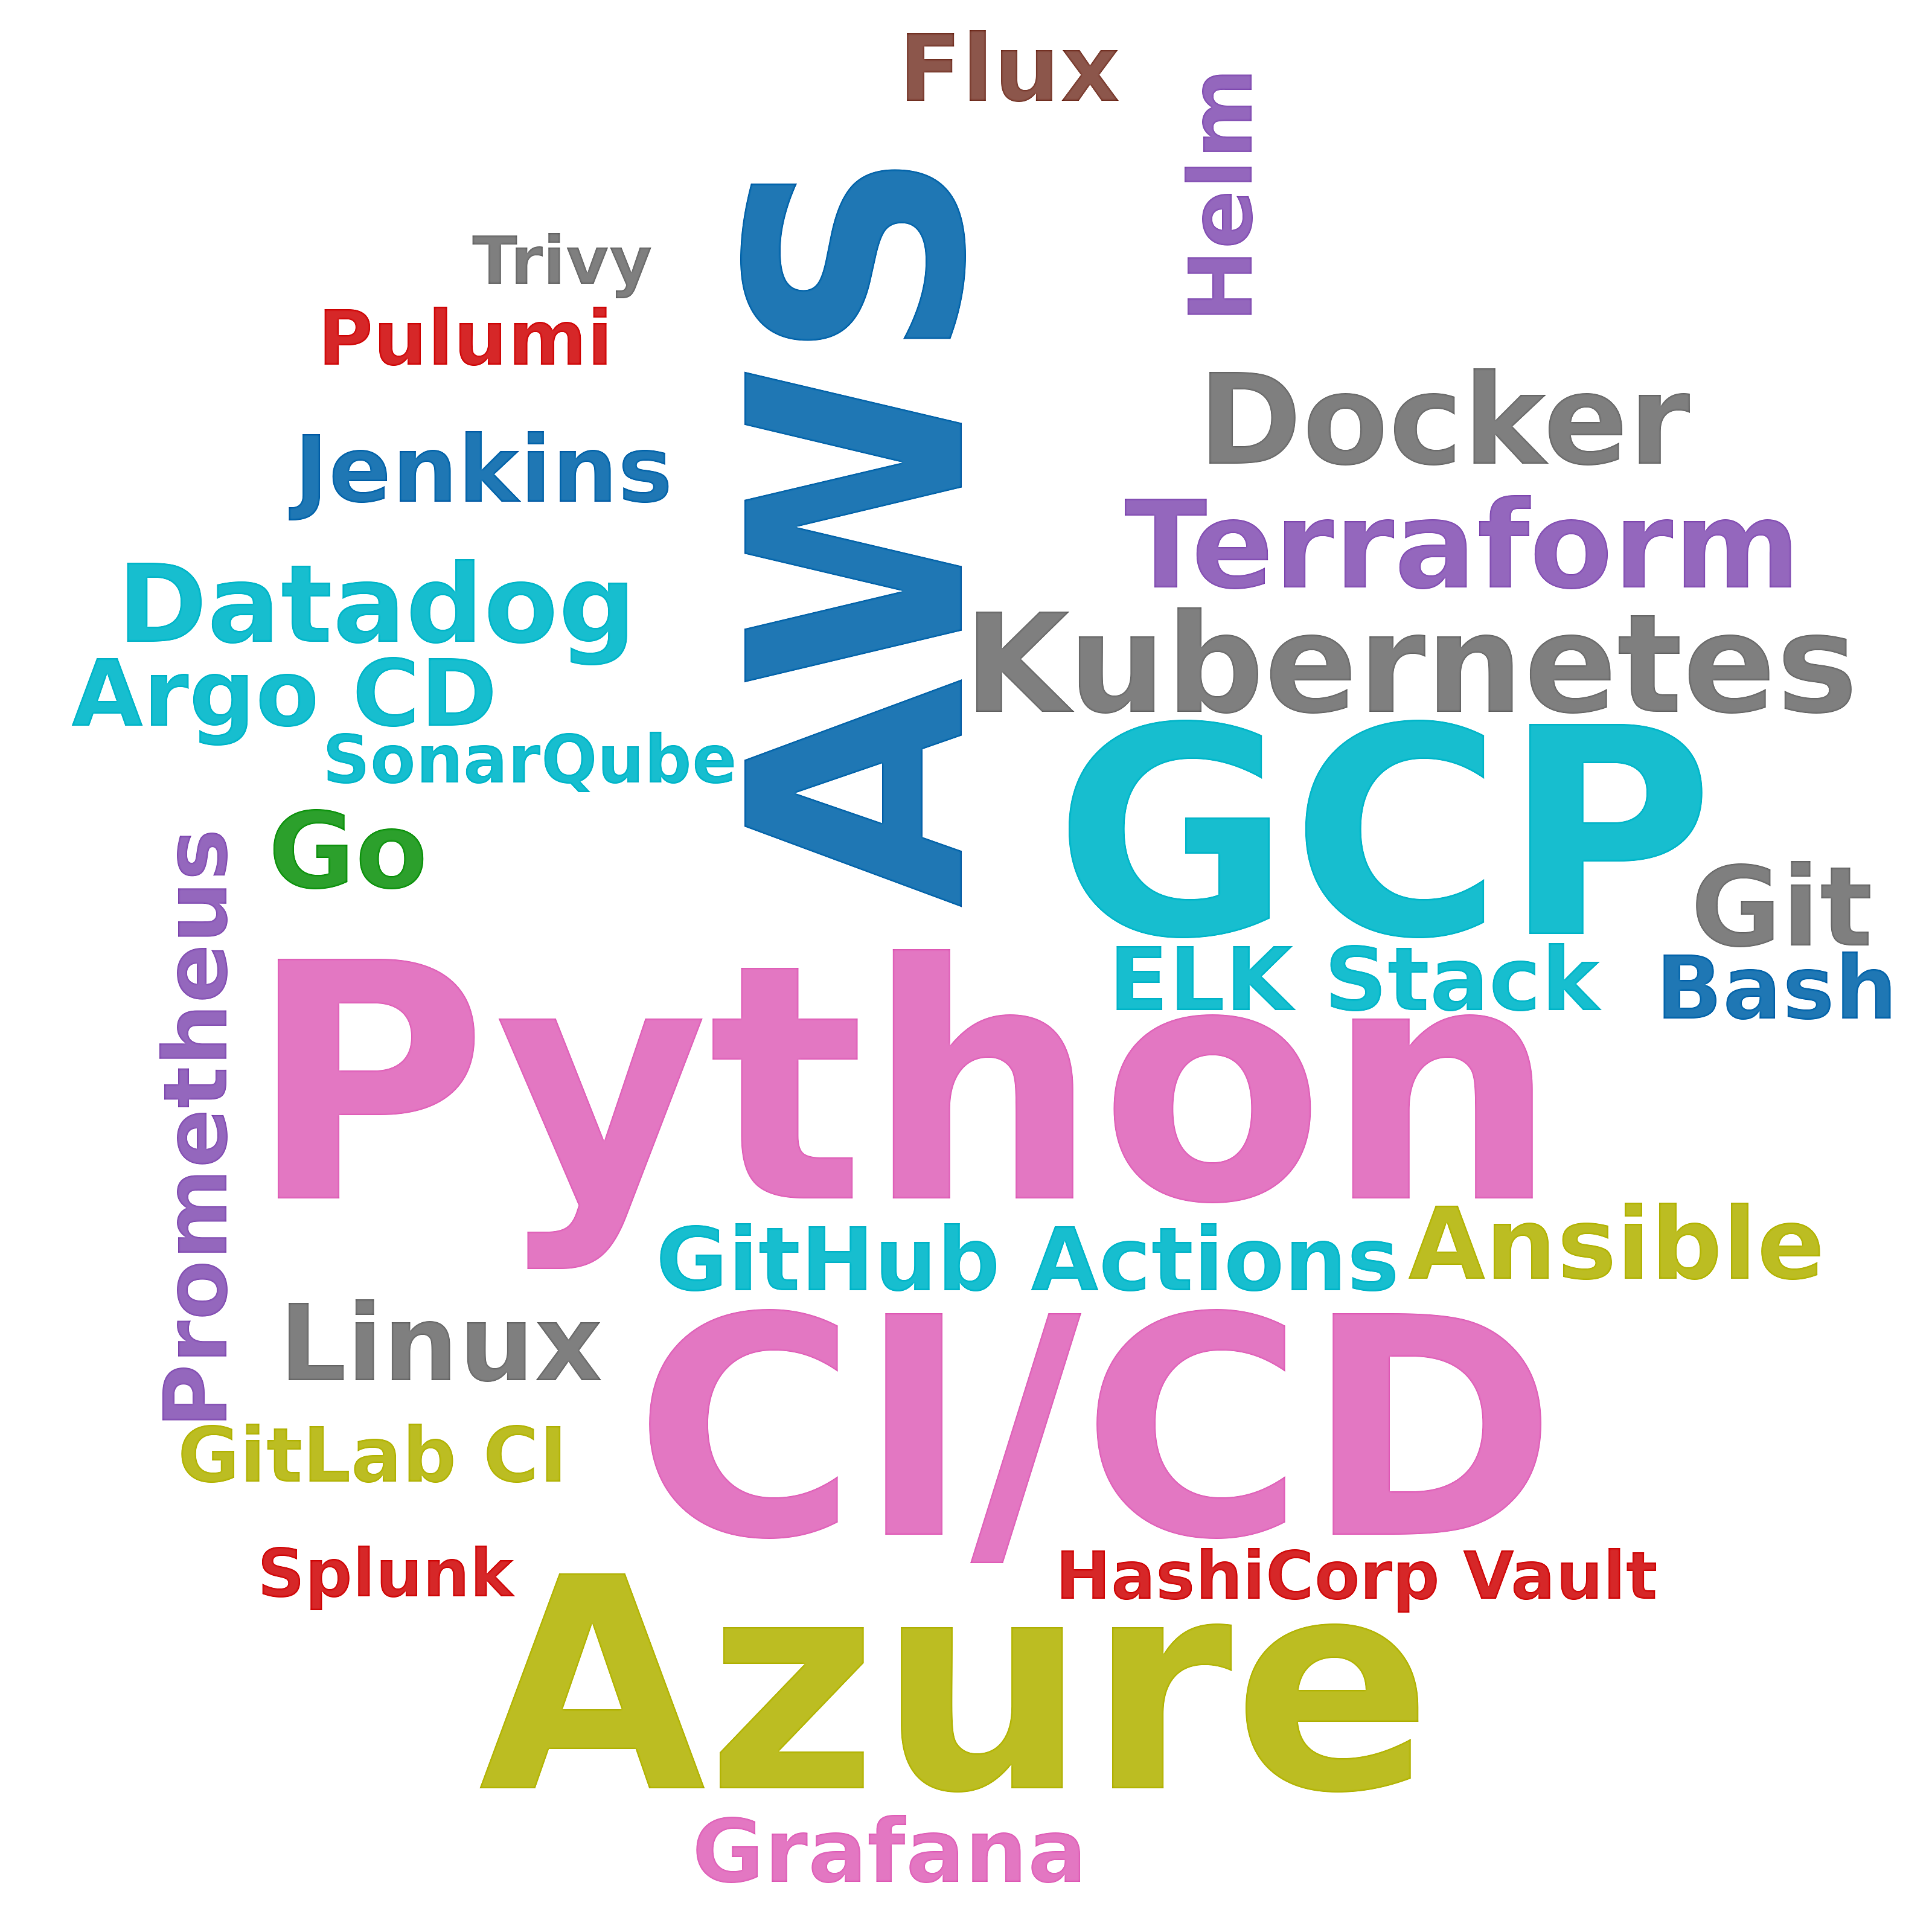

The data file committed next to this chart (first rows):
skill, postings_mentioning, pct_of_postings
Python, 54, 12.9
CI/CD, 38, 9.1
AWS, 35, 8.4
Azure, 33, 7.9
GCP, 30, 7.2
Kubernetes, 30, 7.2
Docker, 19, 4.6
Terraform, 17, 4.1
Git, 11, 2.6
Datadog, 10, 2.4
Linux, 9, 2.2
Go, 9, 2.2
Ansible, 7, 1.7
Jenkins, 5, 1.2
Argo CD, 5, 1.2
Flux, 5, 1.2
Helm, 4, 1.0
GitHub Actions, 4, 1.0
Prometheus, 4, 1.0
Grafana, 4, 1.0
ELK Stack, 4, 1.0
Bash, 4, 1.0
Pulumi, 2, 0.5
GitLab CI, 2, 0.5
Splunk, 1, 0.2
HashiCorp Vault, 1, 0.2
SonarQube, 1, 0.2
Trivy, 1, 0.2
